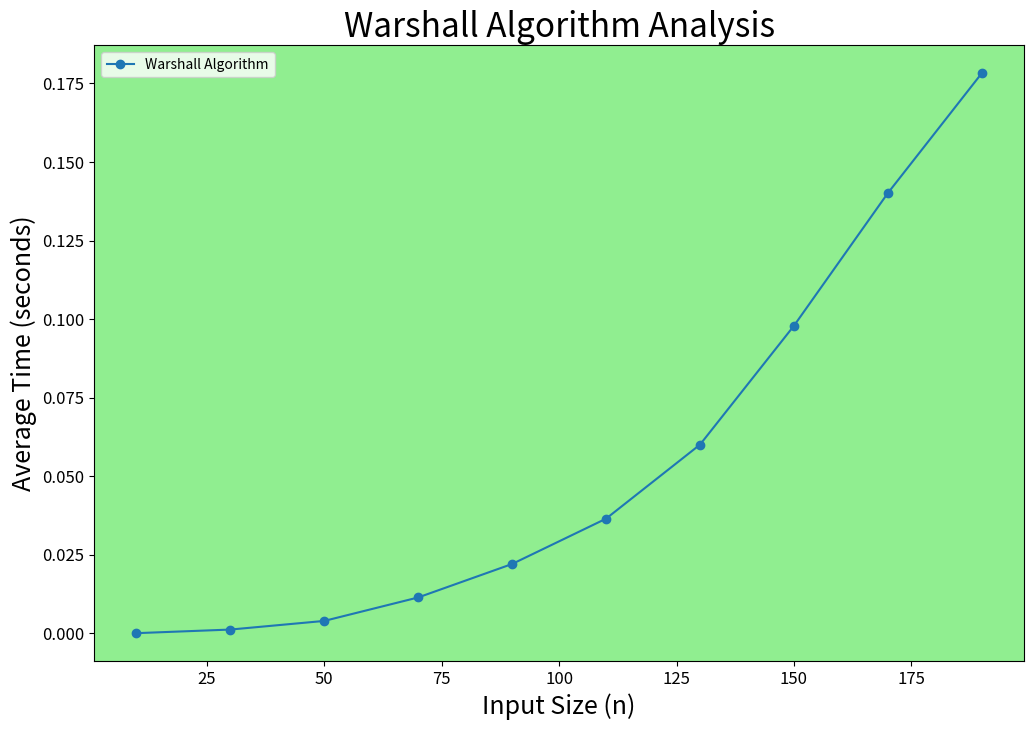

The script that saved this image:
import random
import time
import matplotlib.pyplot as plt

def warshall(graph):
    n = len(graph)
    reach = [[0] * n for _ in range(n)]
    for i in range(n):
        for j in range(n):
            reach[i][j] = graph[i][j]
    for k in range(n):
        for i in range(n):
            for j in range(n):
                reach[i][j] = reach[i][j] or (reach[i][k] and reach[k][j])
    return reach

def generate_random_adj_matrix(num_nodes, edge_prob):
    matrix = [[0] * num_nodes for _ in range(num_nodes)]
    for i in range(num_nodes):
        for j in range(num_nodes):
            if i != j and random.random() < edge_prob:
                matrix[i][j] = 1
    return matrix

def mean_time(num_nodes, edge_prob, algo_func, iterations):
    total_time = 0.0
    for _ in range(iterations):
        matrix = generate_random_adj_matrix(num_nodes, edge_prob)
        start_time = time.perf_counter()
        algo_func(matrix)
        end_time = time.perf_counter()
        time_elapsed = end_time - start_time
        total_time += time_elapsed
    return total_time / iterations

def plot_algo(x_axis, data_algo, filename):
    fig, ax = plt.subplots(figsize=(12, 8))
    ax.plot(x_axis, data_algo[1], marker='o', label=data_algo[0])
    ax.set_facecolor('lightgreen')
    ax.set_title(f'{data_algo[0]} Analysis', fontsize=24)
    ax.set_xlabel('Input Size (n)', fontsize=18)
    ax.set_ylabel('Average Time (seconds)', fontsize=18)
    ax.tick_params(axis='x', labelsize=12)
    ax.tick_params(axis='y', labelsize=12)
    ax.legend()
    plt.savefig(filename)
    plt.show()

def main():
    warshall_times = []
    n_vals = list(range(10, 200, 20))
    edge_prob = 0.5
    for n in n_vals:
        iterations = 10
        warshall_times.append(mean_time(n, edge_prob, warshall, iterations))

    plot_algo(n_vals, ('Warshall Algorithm', warshall_times), 'warshall_analysis')

if __name__ == "__main__":
    main()